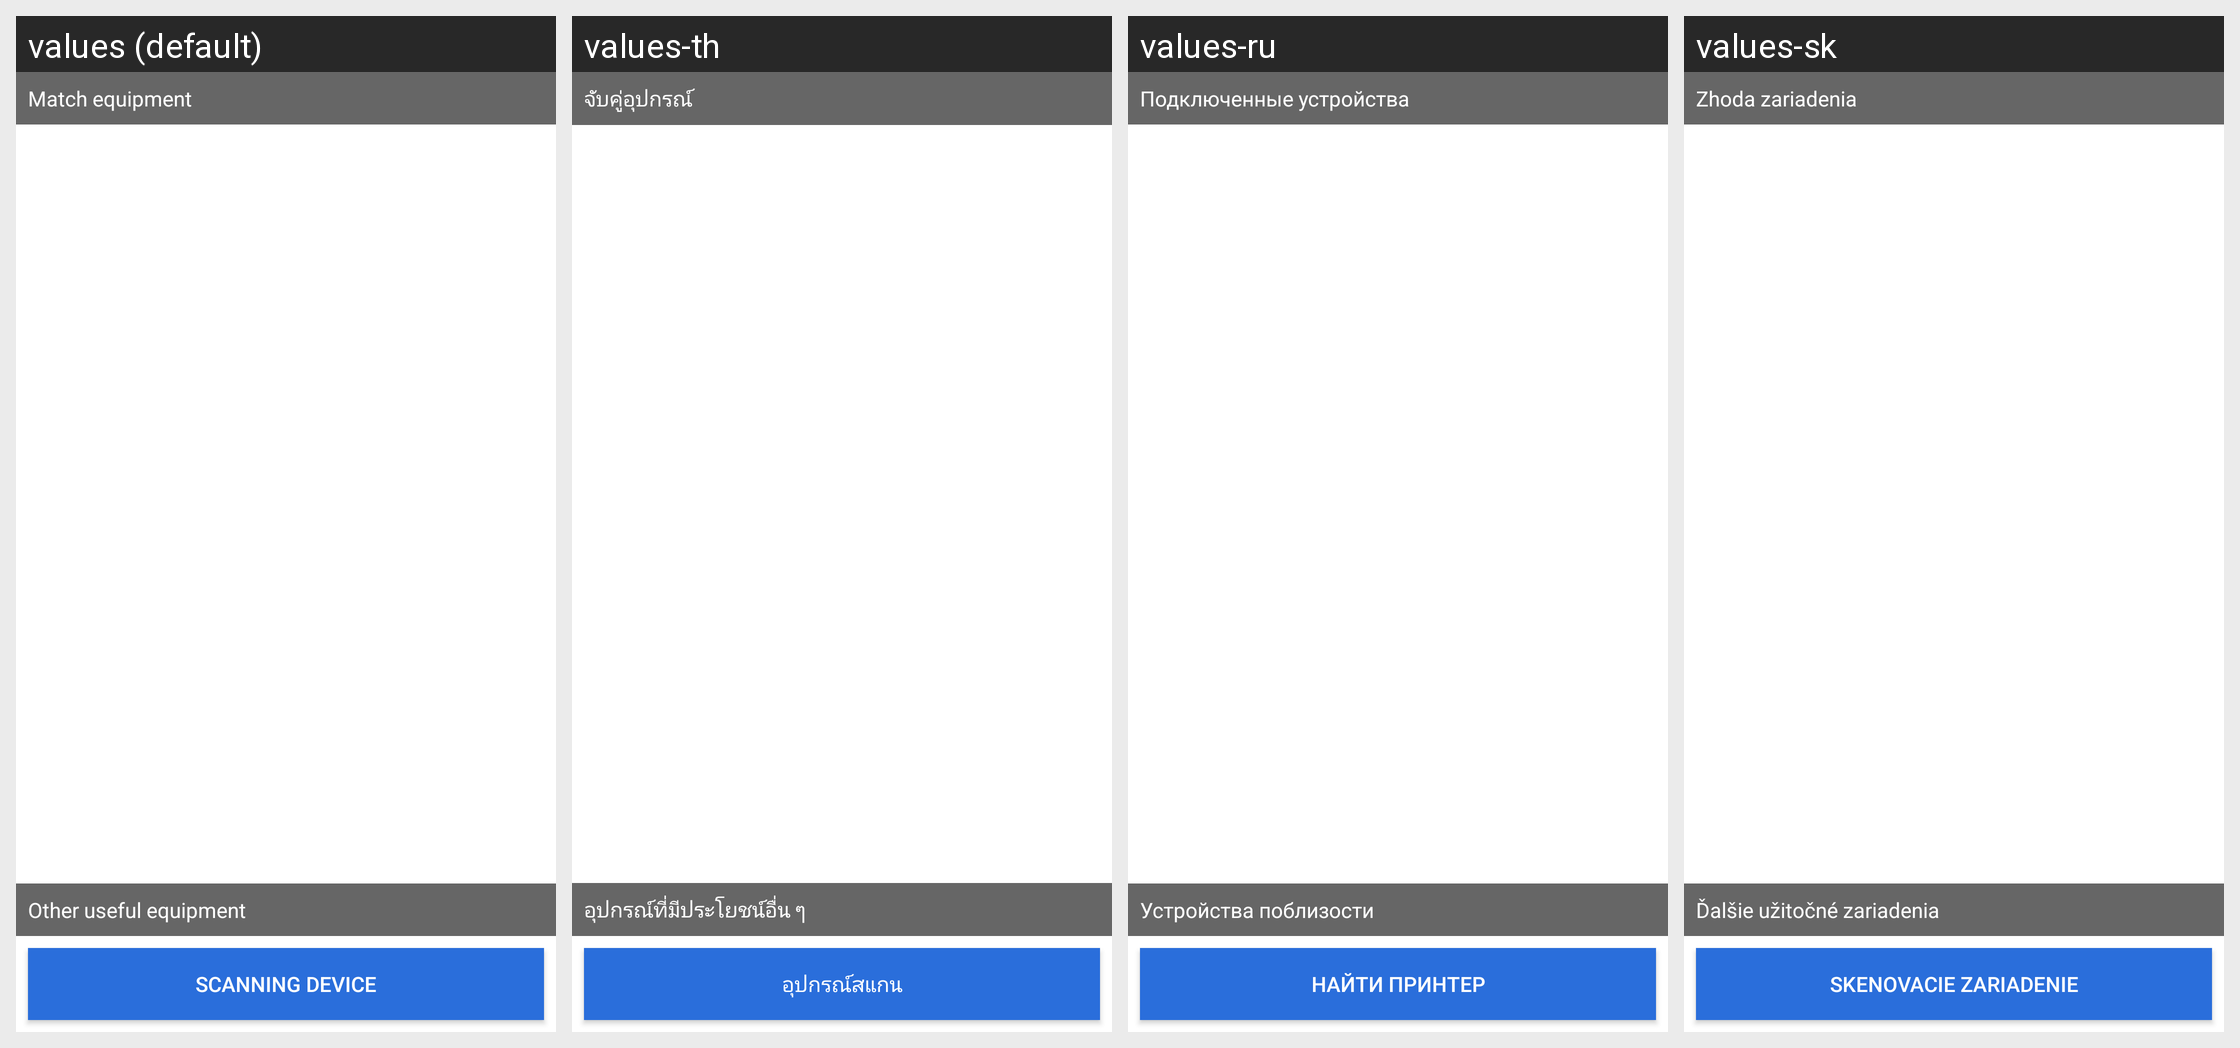

Here is an Android app screen in its default locale and in the app's own translations. Write out the translated-string differences for the strings that appear on this screen.
Android screen res/layout/device_list.xml rendered under 4 locales, left to right: values (default), values-th, values-ru, values-sk. Device: Nexus 5 (rendered at 1080×1920; each locale shown at half size, 540×960, under a caption strip naming it); theme AppTheme.
Other locales in the repository, not shown: values-af, values-am, values-ar, values-as, values-az, values-be, values-bg, values-bn, values-bs, values-ca, values-cs, values-da, values-de, values-el, values-en-rAU, values-en-rCA, values-en-rGB, values-en-rXC, values-es, values-es-rUS, values-et, values-eu, values-fa, values-fi, values-fr, values-fr-rCA, values-gl, values-gu, values-hi, values-hr, values-hu, values-hy, values-in, values-is, values-it, values-iw, values-ja, values-ka, values-kk, values-km, values-kn, values-ko, values-ky, values-lo, values-lt, values-lv, values-mk, values-ml, values-mn, values-mr, values-ms, values-my, values-nb, values-ne, values-nl, values-or, values-pa, values-pl, values-pt, values-pt-rBR, values-pt-rPT, values-ro, values-si, values-sl, values-sq, values-sr, values-sv, values-sw, values-ta, values-te, values-tl, values-tr, values-tr-rTR, values-uk, values-ur, values-uz, values-vi, values-zh-rCN, values-zh-rHK, values-zh-rTW, values-zu.
Strings drawn on this screen, with the default value and each locale's value (text and hints the layout hard-codes, and strings that could not be matched under every locale, appear in the picture but are not listed):

title_paired_devices
  values: Match equipment
  values-th: จับคู่อุปกรณ์
  values-ru: Подключенные устройства
  values-sk: Zhoda zariadenia

title_other_devices
  values: Other useful equipment
  values-th: อุปกรณ์ที่มีประโยชน์อื่น ๆ
  values-ru: Устройства поблизости
  values-sk: Ďalšie užitočné zariadenia

button_scan
  values: Scanning device
  values-th: อุปกรณ์สแกน
  values-ru: Найти принтер
  values-sk: Skenovacie zariadenie
